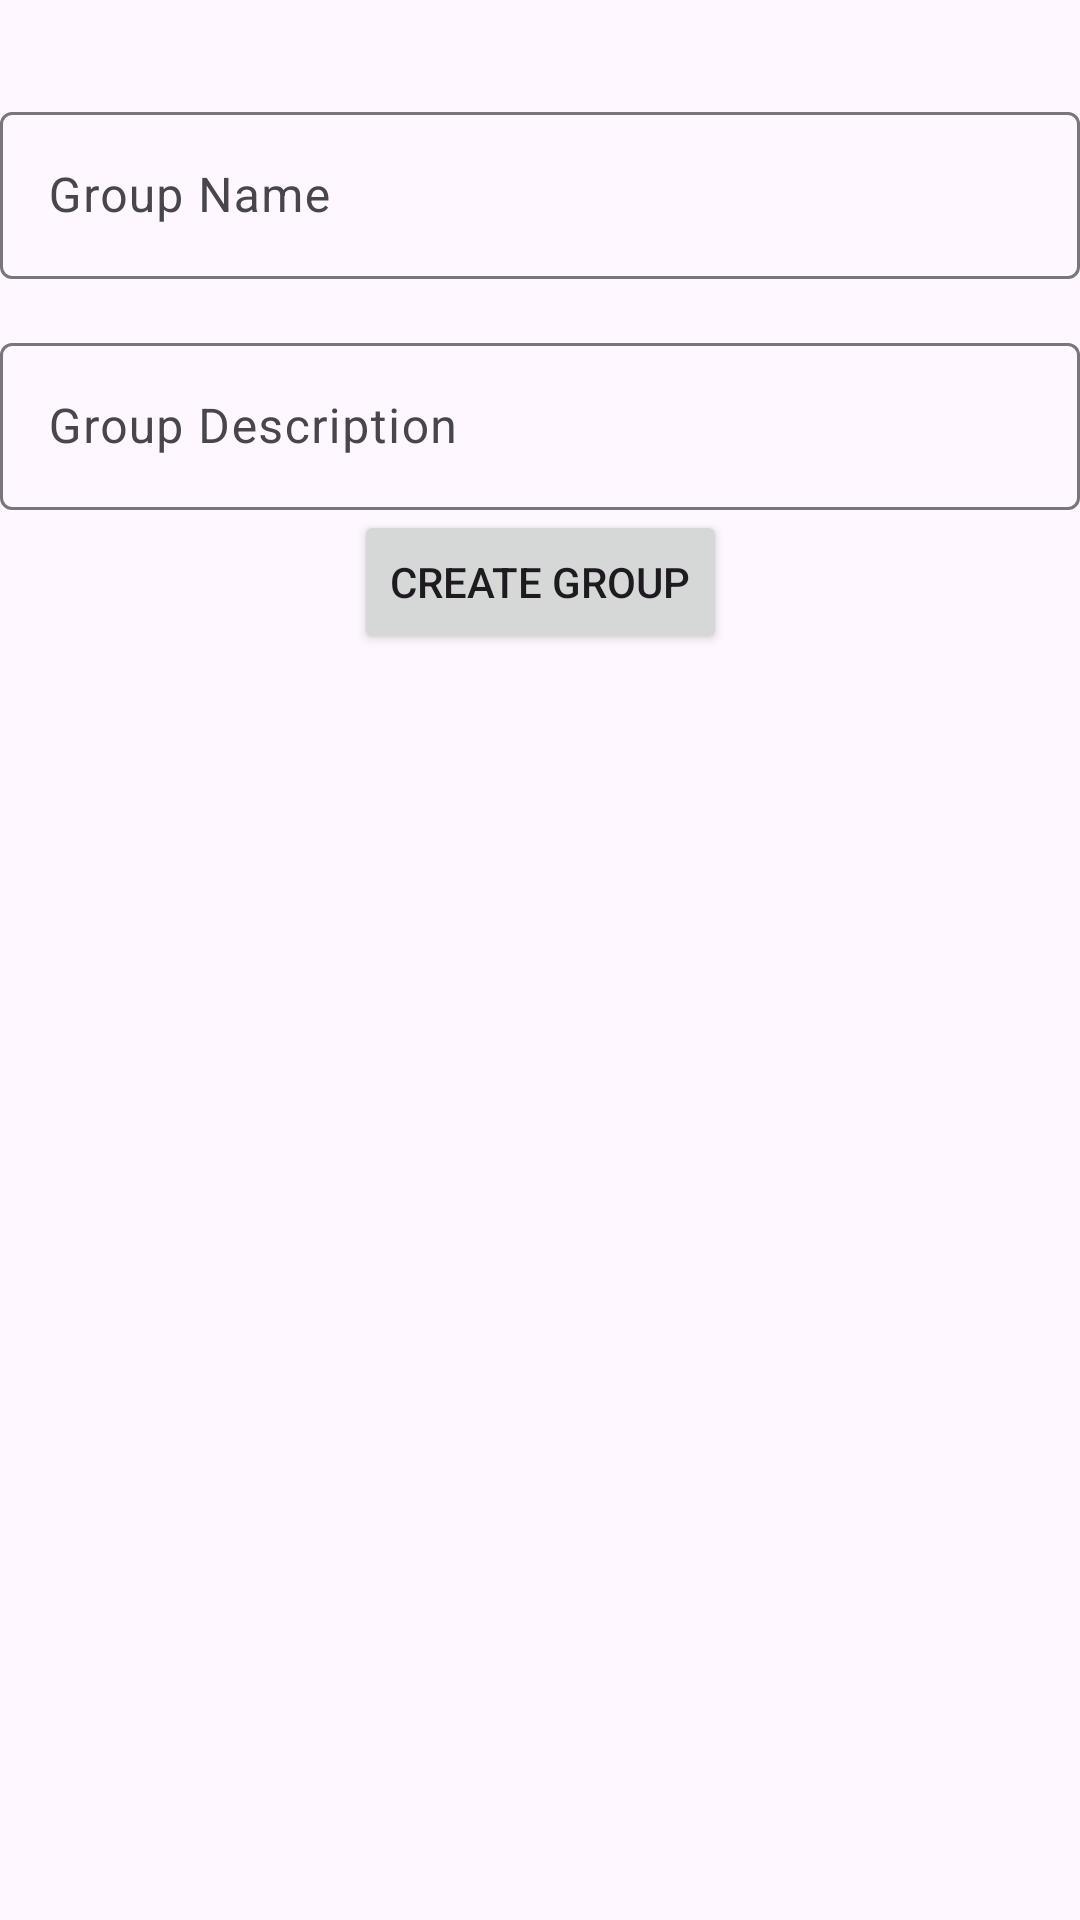

Android layout source for this screen:
<!-- AndroidManifest.xml: application theme Theme.FirebaseGroupChat -->
<!-- res/layout/activity_create_group.xml -->
<?xml version="1.0" encoding="utf-8"?>
<androidx.constraintlayout.widget.ConstraintLayout xmlns:android="http://schemas.android.com/apk/res/android"
    xmlns:app="http://schemas.android.com/apk/res-auto"
    xmlns:tools="http://schemas.android.com/tools"
    android:layout_width="match_parent"
    android:layout_height="match_parent"
    tools:context=".CreateGroupActivity">

    
    <com.google.android.material.textfield.TextInputLayout
        android:id="@+id/groupNameLayout"
        android:layout_width="0dp"
        android:layout_height="wrap_content"
        android:layout_marginTop="32dp"
        app:layout_constraintTop_toTopOf="parent"
        app:layout_constraintLeft_toLeftOf="parent"
        app:layout_constraintRight_toRightOf="parent">

        <com.google.android.material.textfield.TextInputEditText
            android:id="@+id/groupNameEditText"
            android:layout_width="match_parent"
            android:layout_height="wrap_content"
            android:hint="Group Name" />
    </com.google.android.material.textfield.TextInputLayout>

    
    <com.google.android.material.textfield.TextInputLayout
        android:id="@+id/groupDescriptionLayout"
        android:layout_width="0dp"
        android:layout_height="wrap_content"
        android:layout_marginTop="16dp"
        app:layout_constraintTop_toBottomOf="@id/groupNameLayout"
        app:layout_constraintLeft_toLeftOf="parent"
        app:layout_constraintRight_toRightOf="parent">

        <com.google.android.material.textfield.TextInputEditText
            android:id="@+id/groupDescriptionEditText"
            android:layout_width="match_parent"
            android:layout_height="wrap_content"
            android:hint="Group Description" />
    </com.google.android.material.textfield.TextInputLayout>

    
    <Button
        android:id="@+id/createGroupButton"
        android:layout_width="wrap_content"
        android:layout_height="wrap_content"
        android:text="Create Group"
        app:layout_constraintTop_toBottomOf="@id/groupDescriptionLayout"
        app:layout_constraintLeft_toLeftOf="parent"
        app:layout_constraintRight_toRightOf="parent" />
</androidx.constraintlayout.widget.ConstraintLayout>
<!-- resources referenced by this layout -->
<resources>
  <style name="Theme.FirebaseGroupChat" parent="Base.Theme.FirebaseGroupChat" />
  <style name="Base.Theme.FirebaseGroupChat" parent="Theme.Material3.DayNight.NoActionBar">
          
          
      </style>
</resources>
